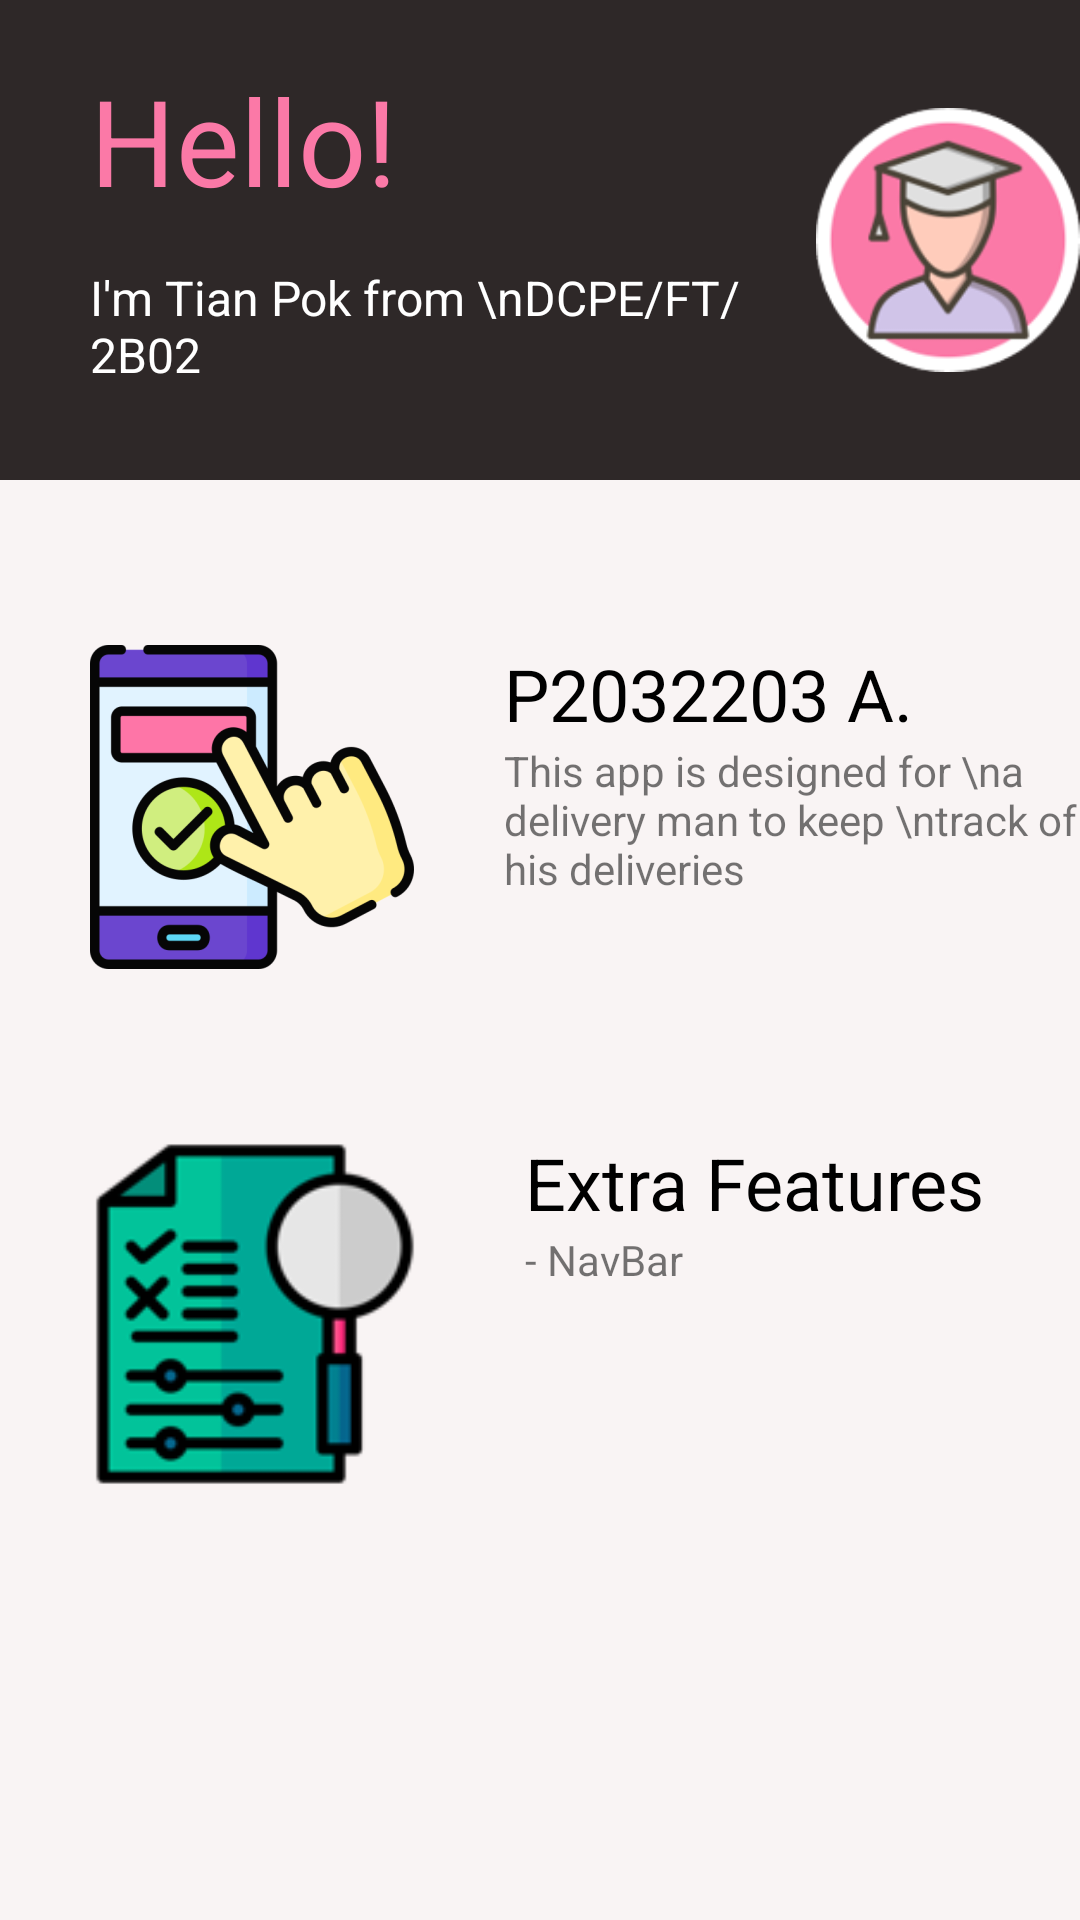

Android layout source for this screen:
<!-- AndroidManifest.xml: application theme Theme.P2032203Assignment -->
<!-- res/layout/fragment_about.xml -->
<?xml version="1.0" encoding="utf-8"?>
<FrameLayout xmlns:android="http://schemas.android.com/apk/res/android"
    xmlns:app="http://schemas.android.com/apk/res-auto"
    xmlns:tools="http://schemas.android.com/tools"
    android:layout_width="match_parent"
    android:layout_height="match_parent"
    android:background="@color/classy_white"
    tools:context=".About">

    <LinearLayout
        android:layout_width="match_parent"
        android:layout_height="match_parent"
        android:orientation="vertical">

        <LinearLayout
            android:layout_width="match_parent"
            android:layout_height="wrap_content"
            android:background="#2E2828"
            android:orientation="horizontal">

            <LinearLayout
                android:layout_width="wrap_content"
                android:layout_height="wrap_content"
                android:layout_weight="1"
                android:orientation="vertical">

                <TextView
                    android:id="@+id/textView13"
                    android:layout_width="wrap_content"
                    android:layout_height="wrap_content"
                    android:layout_marginLeft="30dp"
                    android:layout_marginTop="20dp"
                    android:text="Hello!"
                    android:textColor="#FB79A7"
                    android:textSize="40sp" />

                <TextView
                    android:id="@+id/textView14"
                    android:layout_width="wrap_content"
                    android:layout_height="wrap_content"
                    android:layout_marginLeft="30dp"
                    android:layout_marginTop="15dp"
                    android:text="I'm Tian Pok from \nDCPE/FT/2B02"
                    android:textColor="@color/white"
                    android:textSize="16sp" />
            </LinearLayout>

            <ImageView
                android:id="@+id/imageView4"
                android:layout_width="100dp"
                android:layout_height="100dp"
                android:layout_marginTop="30dp"
                android:layout_marginBottom="30dp"
                android:layout_weight="1"
                android:src="@drawable/avatar" />

        </LinearLayout>

        <LinearLayout
            android:layout_width="match_parent"
            android:layout_height="wrap_content"
            android:orientation="horizontal">

            <ImageView
                android:id="@+id/imageView6"
                android:layout_width="wrap_content"
                android:layout_height="wrap_content"
                android:layout_marginLeft="30dp"
                android:layout_marginTop="55dp"
                android:src="@mipmap/ic_launcher_foreground" />

            <LinearLayout
                android:layout_width="match_parent"
                android:layout_height="match_parent"
                android:orientation="vertical">

                <TextView
                    android:id="@+id/textView16"
                    android:layout_width="wrap_content"
                    android:layout_height="wrap_content"
                    android:layout_marginLeft="30dp"
                    android:layout_marginTop="55dp"
                    android:text="P2032203 A."
                    android:textColor="@color/black"
                    android:textSize="24sp" />

                <TextView
                    android:id="@+id/textView18"
                    android:layout_width="wrap_content"
                    android:layout_height="wrap_content"
                    android:layout_marginLeft="30dp"
                    android:text="This app is designed for \na delivery man to keep \ntrack of his deliveries" />
            </LinearLayout>

        </LinearLayout>

        <LinearLayout
            android:layout_width="wrap_content"
            android:layout_height="wrap_content"
            android:orientation="horizontal">

            <ImageView
                android:id="@+id/imageView8"
                android:layout_width="120dp"
                android:layout_height="120dp"
                android:layout_marginLeft="25dp"
                android:layout_marginTop="55dp"
                android:src="@drawable/feature" />

            <LinearLayout
                android:layout_width="wrap_content"
                android:layout_height="wrap_content"
                android:orientation="vertical">

                <TextView
                    android:id="@+id/textView19"
                    android:layout_width="match_parent"
                    android:layout_height="wrap_content"
                    android:layout_marginLeft="30dp"
                    android:layout_marginTop="55dp"
                    android:layout_weight="1"
                    android:text="Extra Features"
                    android:textColor="@color/black"
                    android:textSize="24sp" />

                <TextView
                    android:id="@+id/textView20"
                    android:layout_width="match_parent"
                    android:layout_height="wrap_content"
                    android:layout_marginLeft="30dp"
                    android:layout_weight="1"
                    android:text="- NavBar" />

            </LinearLayout>

        </LinearLayout>

    </LinearLayout>

</FrameLayout>
<!-- resources referenced by this layout -->
<resources>
  <color name="black">#FF000000</color>
  <color name="classy_white">#F9F4F4</color>
  <color name="white">#FFFFFFFF</color>
  <!-- drawable avatar: png bitmap (drawable-v24, 12817 bytes) -->
  <!-- drawable feature: png bitmap (drawable-v24, 7015 bytes) -->
  <!-- mipmap ic_launcher_foreground: png bitmap (mipmap-hdpi, 9796 bytes) -->
  <style name="Theme.P2032203Assignment" parent="Theme.MaterialComponents.DayNight.DarkActionBar">
          
          <item name="colorPrimary">@color/baby_blue</item>
          <item name="colorPrimaryVariant">@color/dark_baby_blue</item>
          <item name="colorOnPrimary">@color/white</item>
          
          <item name="colorSecondary">@color/teal_200</item>
          <item name="colorSecondaryVariant">@color/teal_700</item>
          <item name="colorOnSecondary">@color/black</item>
          
          <item name="android:statusBarColor" tools:targetApi="l">?attr/colorPrimaryVariant</item>
          
      </style>
  <color name="baby_blue">#4CACFF</color>
  <color name="dark_baby_blue">#2B9BFD</color>
  <color name="teal_200">#FF03DAC5</color>
  <color name="teal_700">#FF018786</color>
</resources>
